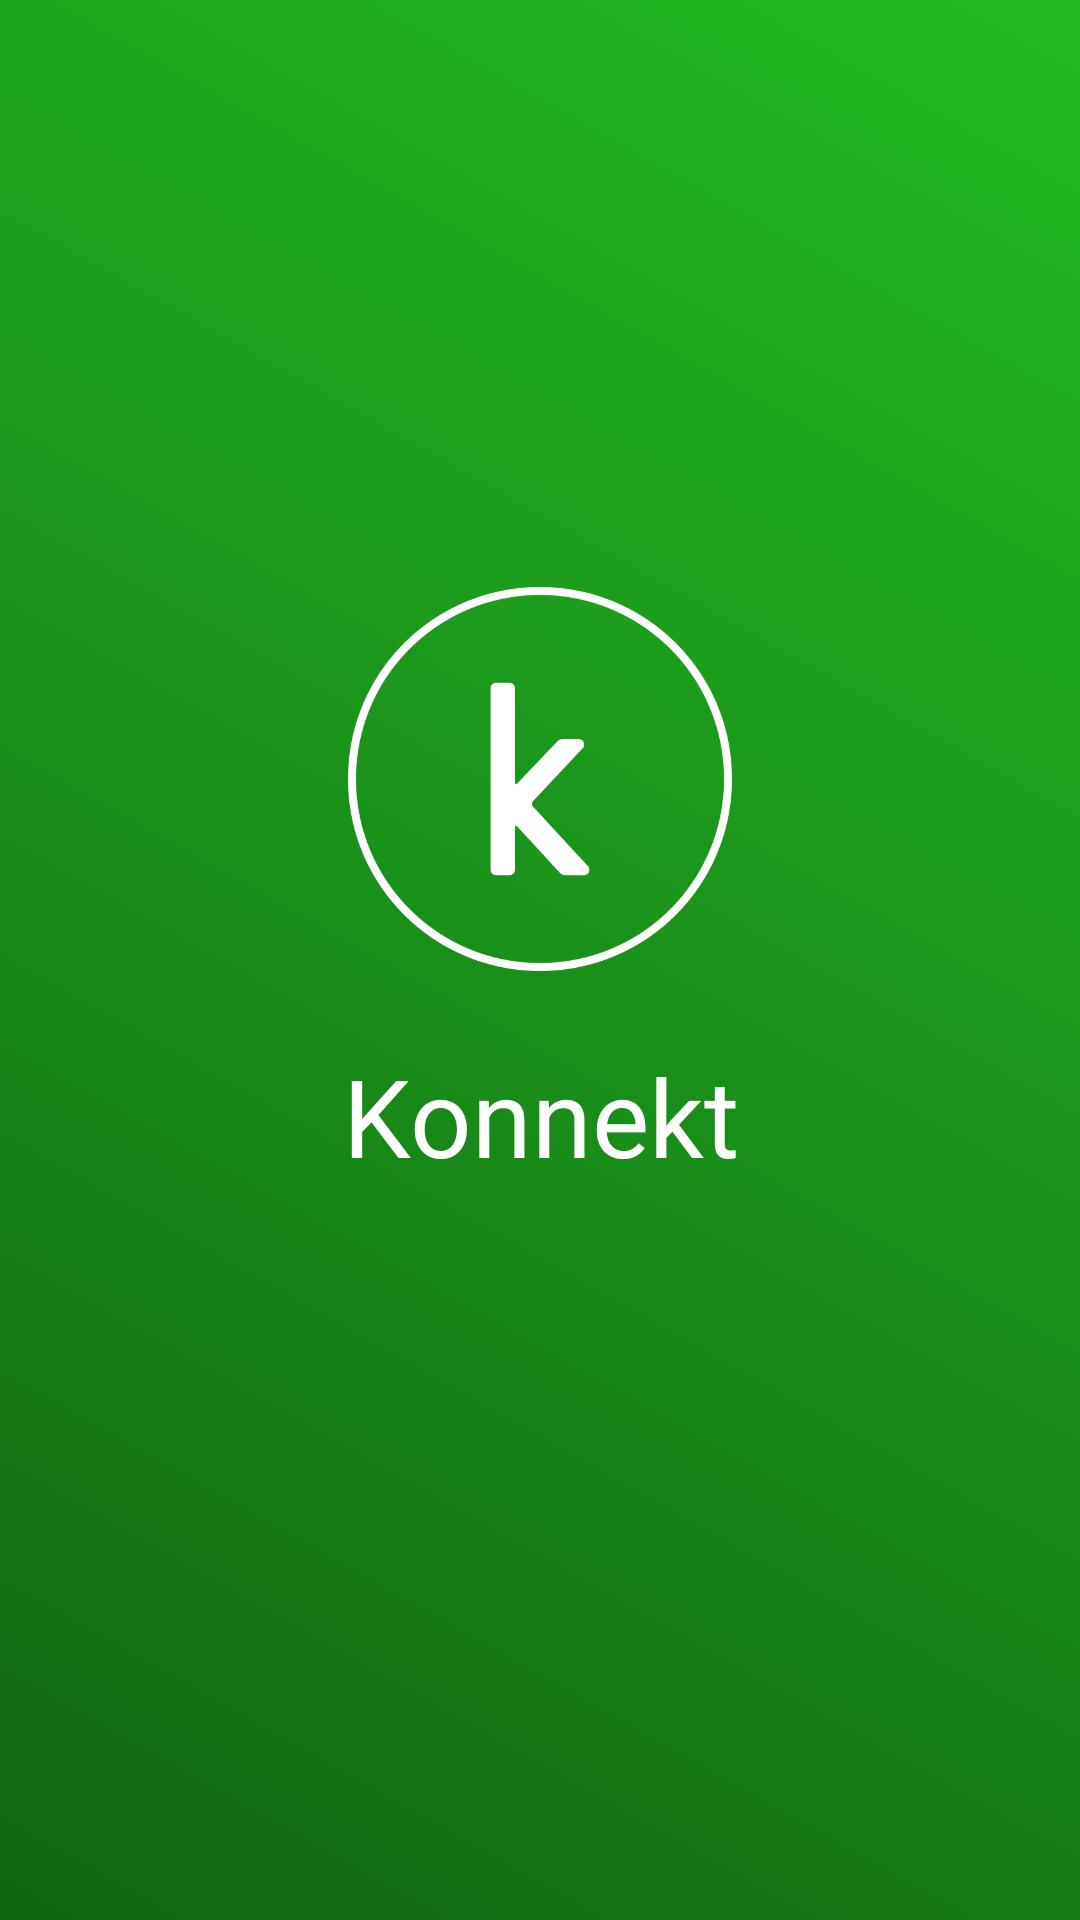

Here is an Android app screen rendered from its layout file. Give the layout XML and the strings, colors and styles it references.
<!-- AndroidManifest.xml: activity theme android:Theme.NoTitleBar -->
<!-- res/layout/activity_splash.xml -->
<RelativeLayout xmlns:android="http://schemas.android.com/apk/res/android"
    xmlns:tools="http://schemas.android.com/tools" android:layout_width="match_parent"
    android:layout_height="match_parent"
    android:background="@drawable/login_background"
    android:gravity="center"
    tools:context=".SplashActivity">

    <LinearLayout
        android:layout_width="match_parent"
        android:layout_height="wrap_content"
        android:layout_marginBottom="48dp"
        android:gravity="center"
        android:orientation="vertical">

        <View
            android:layout_width="128dp"
            android:layout_height="128dp"
            android:layout_marginBottom="24dp"
            android:background="@drawable/konnect_logo" />

        <TextView
            android:id="@+id/title"
            android:layout_width="300dp"
            android:layout_height="wrap_content"
            android:layout_gravity="center_horizontal"
            android:gravity="center_horizontal"
            android:text="Konnekt"
            android:textColor="@color/app_title"
            android:textSize="36sp" />
    </LinearLayout>

</RelativeLayout>
<!-- resources referenced by this layout -->
<resources>
  <color name="app_title">@color/white</color>
  <!-- drawable konnect_logo: png bitmap (drawable, 21808 bytes) -->
  <!-- drawable login_background (drawable) -->
  <?xml version="1.0" encoding="utf-8"?>
  <shape xmlns:android="http://schemas.android.com/apk/res/android">
  
      <gradient
          android:startColor="#161"
          android:endColor="#2b2"
          android:angle="45" />
  </shape>
  <color name="white">#fff</color>
</resources>
